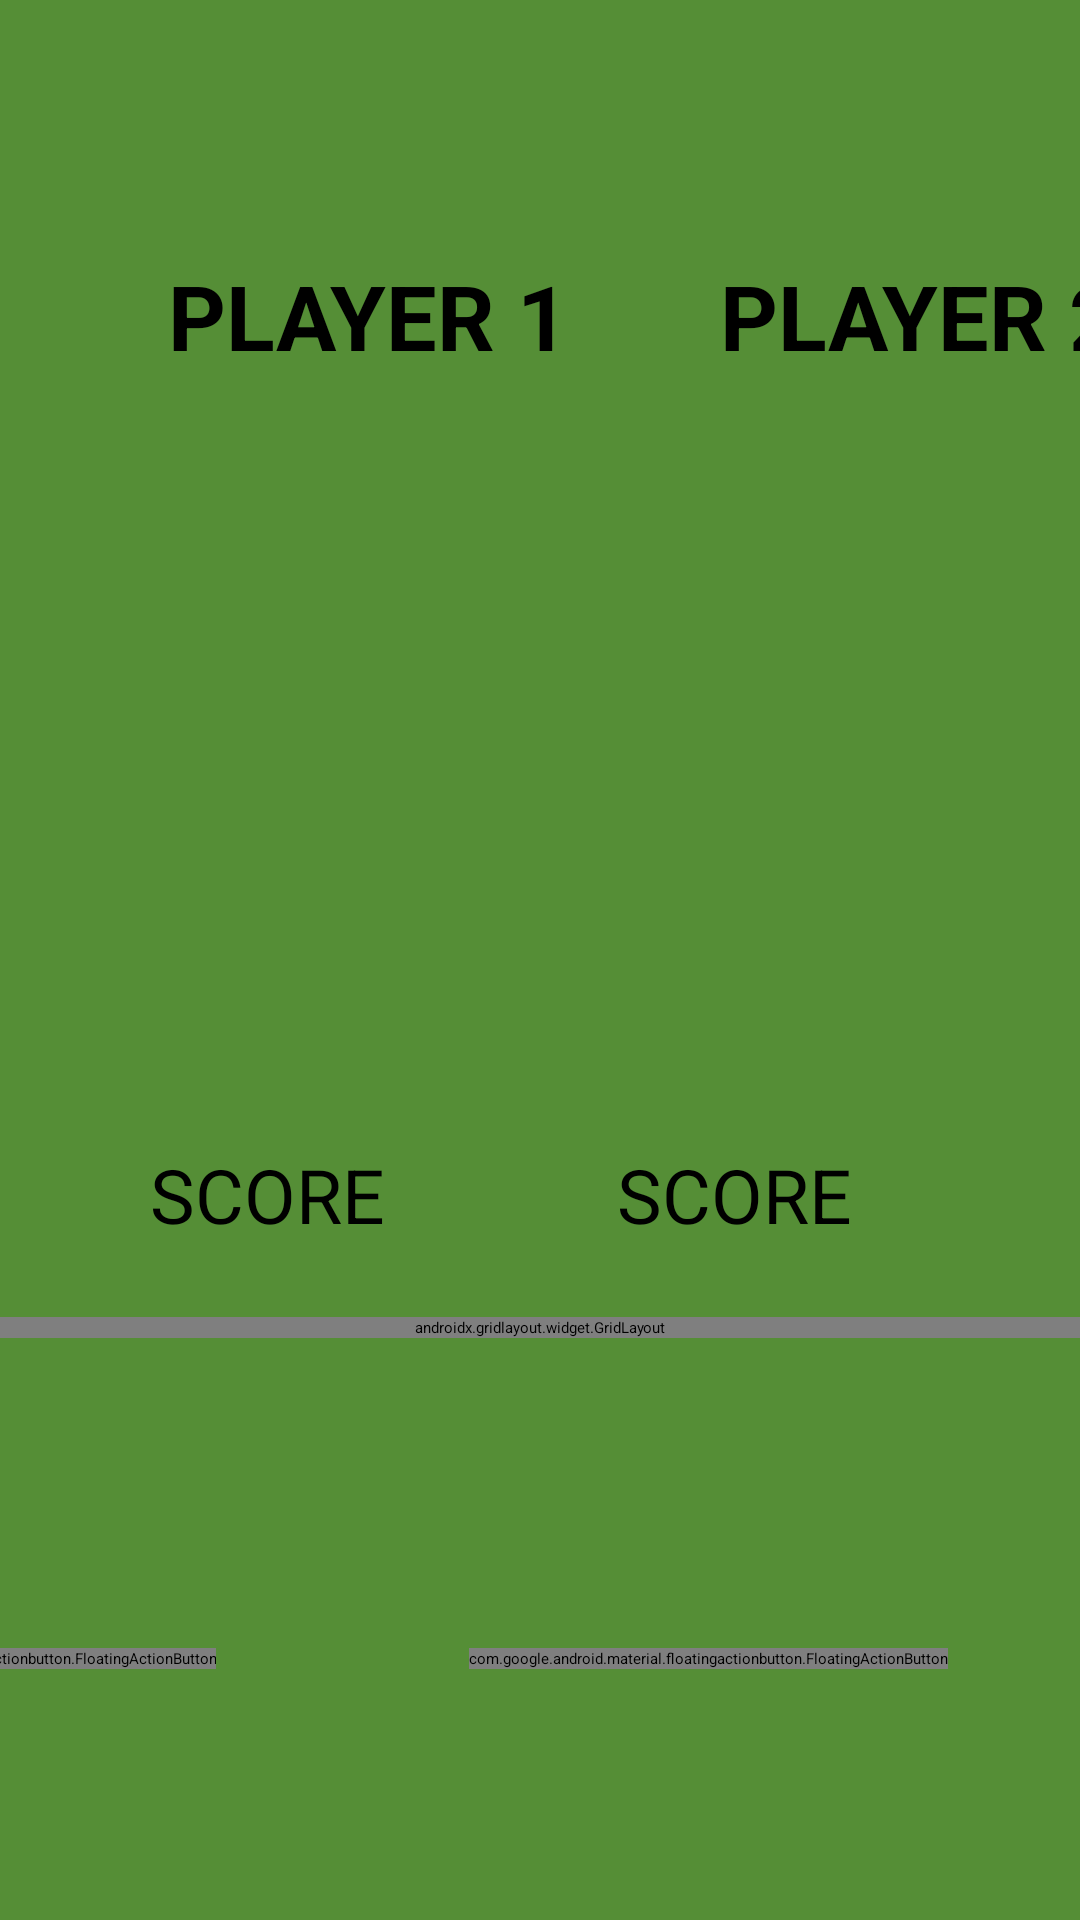

Write the Android layout XML for this screen, with the resource values it uses.
<!-- AndroidManifest.xml: application theme Theme.TicTacToe -->
<!-- res/layout/activity_start_game.xml -->
<?xml version="1.0" encoding="utf-8"?>
<androidx.constraintlayout.widget.ConstraintLayout xmlns:android="http://schemas.android.com/apk/res/android"
    xmlns:app="http://schemas.android.com/apk/res-auto"
    xmlns:tools="http://schemas.android.com/tools"
    android:id="@+id/main"
    android:layout_width="match_parent"
    android:layout_height="match_parent"
    android:background="#558E36"
    tools:context=".StartGame">


    <EditText
        android:id="@+id/edtPlayer1"
        android:layout_width="wrap_content"
        android:layout_height="wrap_content"
        android:layout_marginEnd="76dp"
        android:layout_marginBottom="24dp"
        android:hint="@string/score"
        android:textSize="25sp"
        app:layout_constraintBottom_toTopOf="@+id/gridLayout"
        app:layout_constraintEnd_toStartOf="@+id/edtPlayer2"
        app:layout_constraintHorizontal_bias="0.977"
        app:layout_constraintStart_toStartOf="parent"
        app:layout_constraintTop_toBottomOf="@+id/txtPlayer1"
        app:layout_constraintVertical_bias="1.0" />

    <EditText
        android:id="@+id/edtPlayer2"
        android:layout_width="wrap_content"
        android:layout_height="wrap_content"
        android:layout_marginTop="20dp"
        android:layout_marginEnd="76dp"
        android:layout_marginBottom="24dp"
        android:hint="SCORE"
        android:textSize="25sp"
        app:layout_constraintBottom_toTopOf="@+id/gridLayout"
        app:layout_constraintEnd_toEndOf="parent"
        app:layout_constraintVertical_bias="0.125" />

    <TextView
        android:id="@+id/txtPlayer1"
        android:layout_width="wrap_content"
        android:layout_height="wrap_content"
        android:layout_marginStart="56dp"
        android:layout_marginTop="70dp"
        android:text="PLAYER 1"
        android:textSize="30sp"
        android:textStyle="bold"
        app:layout_constraintBottom_toTopOf="@+id/gridLayout"
        app:layout_constraintStart_toStartOf="parent"
        app:layout_constraintTop_toTopOf="parent"
        app:layout_constraintVertical_bias="0.046"
        tools:ignore="HardcodedText" />


    <TextView
        android:id="@+id/txtPlayer2"
        android:layout_width="wrap_content"
        android:layout_height="wrap_content"
        android:layout_marginStart="240dp"
        android:layout_marginTop="70dp"
        android:text="PLAYER 2"
        android:textSize="30sp"
        android:textStyle="bold"
        app:layout_constraintBottom_toTopOf="@+id/gridLayout"
        app:layout_constraintStart_toStartOf="parent"
        app:layout_constraintTop_toTopOf="parent"
        app:layout_constraintVertical_bias="0.046"
        tools:ignore="HardcodedText" />

    <androidx.gridlayout.widget.GridLayout
        android:id="@+id/gridLayout"
        android:layout_width="match_parent"
        android:layout_height="0dp"
        android:layout_marginBottom="194dp"
        app:layout_constraintBottom_toBottomOf="parent"
        app:layout_constraintEnd_toEndOf="parent"
        app:layout_constraintHorizontal_bias="1.0"
        app:layout_constraintStart_toStartOf="parent"
        app:layout_constraintVertical_bias="0.413">

        <androidx.appcompat.widget.AppCompatButton
            android:id="@+id/onebyone"
            android:layout_width="138dp"
            android:layout_height="120dp"
            android:backgroundTint="@color/orange"
            android:clickable="false"
            android:text=""
            android:textSize="40sp"

            tools:ignore="SpeakableTextPresentCheck" />

        <androidx.appcompat.widget.AppCompatButton
            android:id="@+id/onebytwo"
            android:layout_width="138dp"
            android:layout_height="120dp"
            android:backgroundTint="@color/orange"
            android:text=""
            android:textSize="40sp"
            tools:ignore="SpeakableTextPresentCheck" />

        <androidx.appcompat.widget.AppCompatButton
            android:id="@+id/onebythree"
            android:layout_width="138dp"
            android:layout_height="120dp"
            android:backgroundTint="@color/orange"
            android:text=""
            android:textSize="40sp"
            app:layout_column="2"
            app:layout_row="0"
            tools:ignore="SpeakableTextPresentCheck,VisualLintBounds" />

        <androidx.appcompat.widget.AppCompatButton
            android:id="@+id/twobyone"
            android:layout_width="138dp"
            android:layout_height="120dp"
            android:backgroundTint="@color/orange"
            android:text=""
            android:textSize="40sp"
            app:layout_column="0"
            app:layout_row="1"
            tools:ignore="SpeakableTextPresentCheck" />

        <androidx.appcompat.widget.AppCompatButton
            android:id="@+id/twobytwo"
            android:layout_width="138dp"
            android:layout_height="120dp"
            android:backgroundTint="@color/orange"
            android:text=""
            android:textSize="40sp"
            app:layout_column="1"
            app:layout_row="1"
            tools:ignore="SpeakableTextPresentCheck" />

        <androidx.appcompat.widget.AppCompatButton
            android:id="@+id/twobythree"
            android:layout_width="138dp"
            android:layout_height="120dp"
            android:backgroundTint="@color/orange"
            android:text=""
            android:textSize="40sp"
            app:layout_column="2"
            app:layout_row="1"
            tools:ignore="SpeakableTextPresentCheck,VisualLintBounds" />


        <androidx.appcompat.widget.AppCompatButton
            android:id="@+id/threebyone"
            android:layout_width="138dp"
            android:layout_height="120dp"
            android:backgroundTint="@color/orange"
            android:text=""
            android:textSize="40sp"
            app:layout_column="0"
            app:layout_row="2"
            tools:ignore="SpeakableTextPresentCheck" />

        <androidx.appcompat.widget.AppCompatButton
            android:id="@+id/threebytwo"
            android:layout_width="138dp"
            android:layout_height="120dp"
            android:backgroundTint="@color/orange"
            android:text=""
            android:textSize="40sp"
            app:layout_column="1"
            app:layout_row="2"
            tools:ignore="SpeakableTextPresentCheck" />

        <androidx.appcompat.widget.AppCompatButton
            android:id="@+id/threebythree"
            android:layout_width="138dp"
            android:layout_height="120dp"
            android:backgroundTint="@color/orange"
            android:text=""
            android:textSize="40sp"
            app:layout_column="2"
            app:layout_row="2"
            tools:ignore="SpeakableTextPresentCheck,VisualLintBounds" />


    </androidx.gridlayout.widget.GridLayout>


    <com.google.android.material.floatingactionbutton.FloatingActionButton
        android:id="@+id/btnRestart"
        android:layout_width="wrap_content"
        android:layout_height="wrap_content"
        android:layout_marginEnd="44dp"
        android:layout_marginBottom="56dp"
        android:src="@drawable/undo"
        app:backgroundTint="#FFA500"
        app:layout_constraintBottom_toBottomOf="parent"
        app:layout_constraintEnd_toEndOf="parent"
        app:layout_constraintTop_toBottomOf="@+id/gridLayout"
        app:layout_constraintVertical_bias="0.79"
        tools:ignore="SpeakableTextPresentCheck" />

    <com.google.android.material.floatingactionbutton.FloatingActionButton
        android:id="@+id/btnBack"
        android:layout_width="wrap_content"
        android:layout_height="wrap_content"
        android:layout_marginEnd="288dp"
        android:layout_marginBottom="56dp"
        android:src="@drawable/back"
        app:backgroundTint="#FFA500"
        app:layout_constraintBottom_toBottomOf="parent"
        app:layout_constraintEnd_toEndOf="parent"
        app:layout_constraintTop_toBottomOf="@+id/gridLayout"
        app:layout_constraintVertical_bias="0.79"
        tools:ignore="SpeakableTextPresentCheck" />

</androidx.constraintlayout.widget.ConstraintLayout>
<!-- resources referenced by this layout -->
<resources>
  <color name="orange">#FFA500</color>
  <string name="score">SCORE</string>
</resources>
